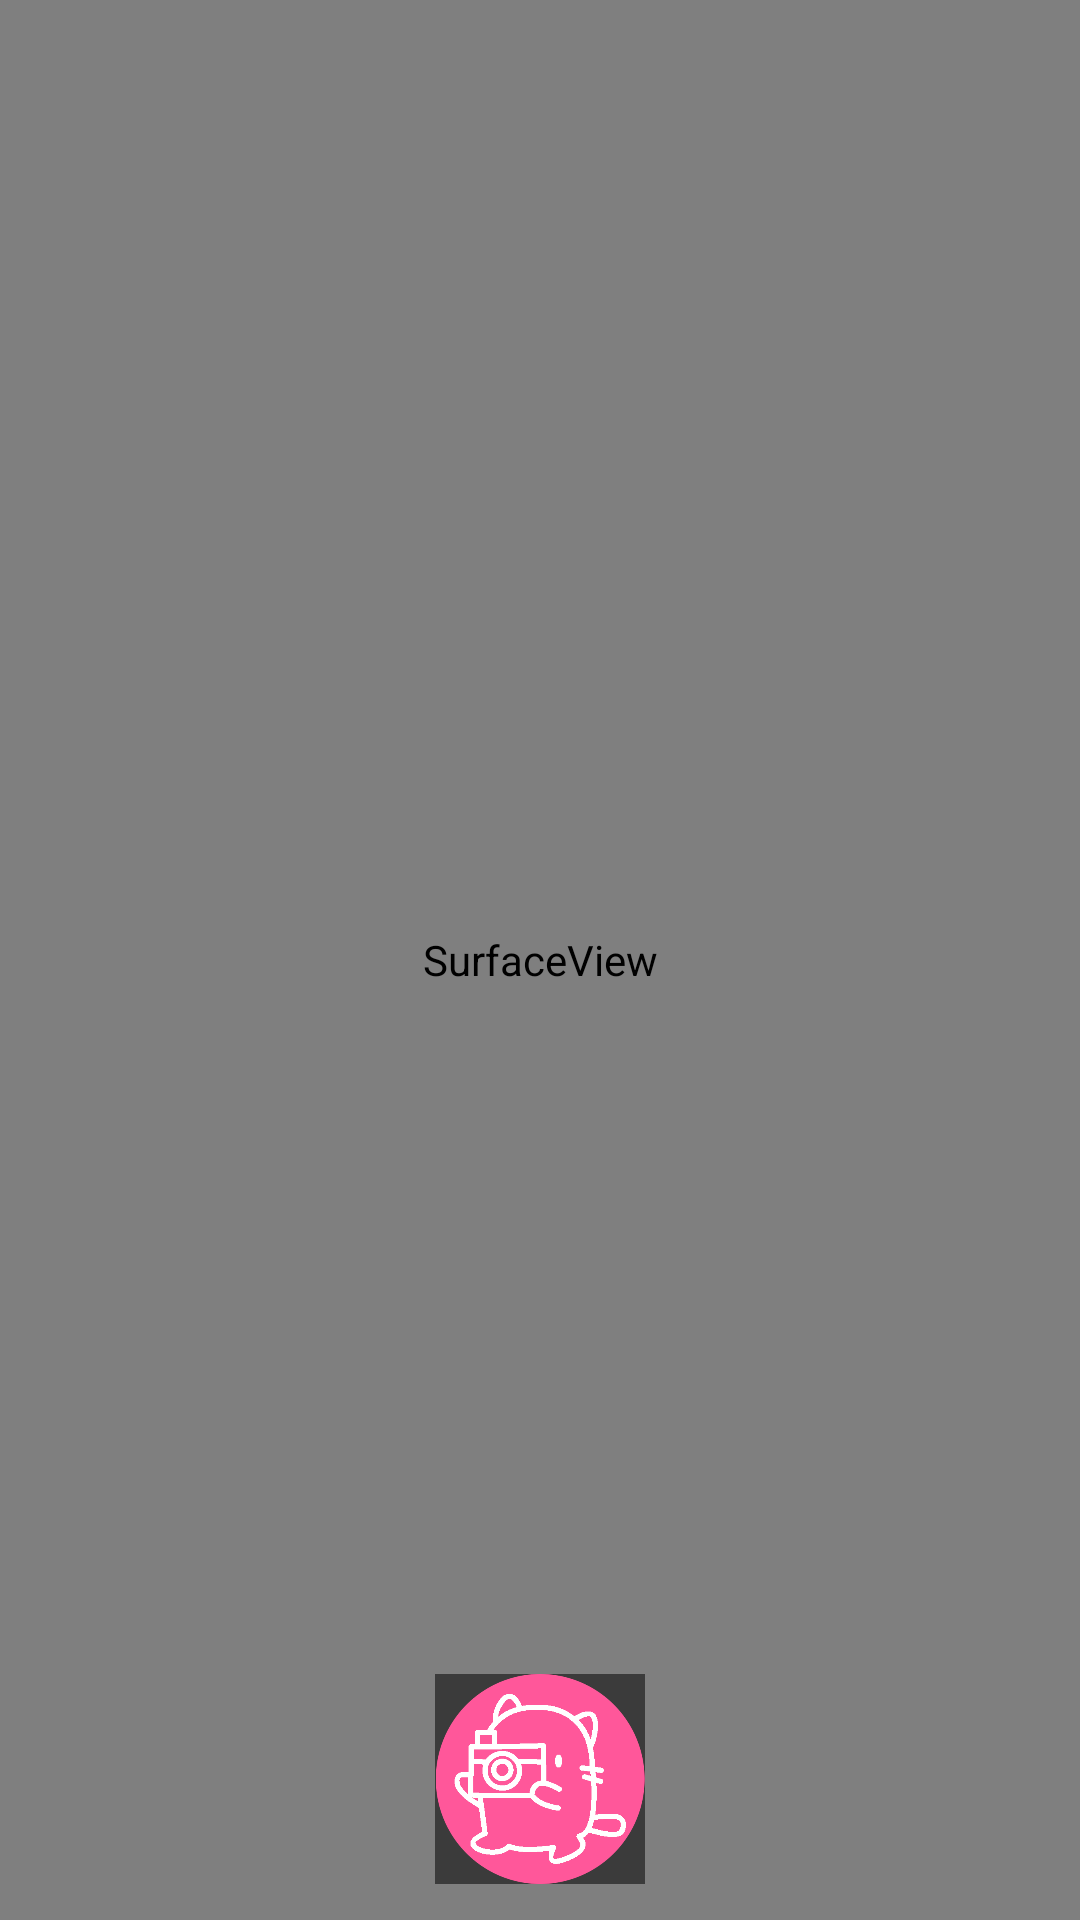

Layout XML and referenced resources for this Android screen:
<!-- AndroidManifest.xml: application theme AppTheme -->
<!-- res/layout/activity_camera.xml -->
<?xml version="1.0" encoding="utf-8"?>
<FrameLayout xmlns:android="http://schemas.android.com/apk/res/android"
             xmlns:tools="http://schemas.android.com/tools"
             android:layout_width="match_parent"
             android:layout_height="match_parent">

    <SurfaceView
        android:id="@+id/camera_preview"
        android:layout_width="match_parent"
        android:layout_height="match_parent"/>

    <LinearLayout
        android:orientation="vertical"
        android:layout_width="match_parent"
        android:layout_height="match_parent">

        <ImageView
            android:id="@+id/origin_photo"
            android:layout_width="match_parent"
            android:layout_height="wrap_content"
            android:layout_gravity="center_horizontal"
            android:alpha="0.5"
            tools:src="@drawable/test_photo"/>
    </LinearLayout>

    <ImageView
        android:id="@+id/iv_camera"
        android:layout_width="70dp"
        android:layout_height="70dp"
        android:layout_marginBottom="12dp"
        android:layout_gravity="bottom|center_horizontal"
        android:background="@color/backgroundTransparent"
        android:clickable="true"
        android:src="@drawable/camera"/>

</FrameLayout>
<!-- resources referenced by this layout -->
<resources>
  <color name="backgroundTransparent">#8000</color>
  <!-- drawable camera: png bitmap (drawable, 30010 bytes) -->
  <!-- drawable test_photo: jpg bitmap (drawable, 134785 bytes) -->
  <style name="AppTheme" parent="Theme.AppCompat.Light.NoActionBar">
          
          <item name="colorPrimary">@color/colorPrimary</item>
          <item name="colorPrimaryDark">@color/colorPrimaryDark</item>
          <item name="colorAccent">@color/colorAccent</item>
      </style>
  <color name="colorPrimary">#3F51B5</color>
  <color name="colorPrimaryDark">#888888</color>
  <color name="colorAccent">#222222</color>
</resources>
